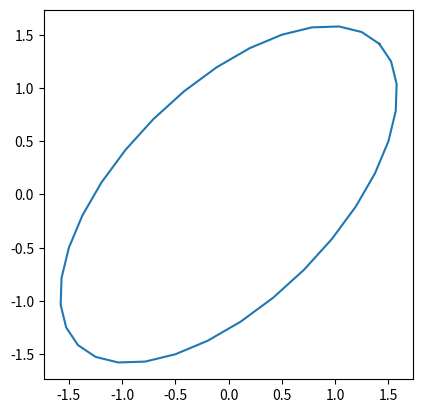

This chart was generated by the following Python code:
import numpy as np
sin, cos = np.sin, np.cos
import matplotlib.pyplot as plt

def scale(s):
    return np.array([[s,0],[0,s]])

def rotate(thi):
    return np.array([[cos(thi), -sin(thi)],
                     [sin(thi), cos(thi)]])

def ellipse(a, b, thi):
    aa = np.linspace(0, np.pi*2, 33)
    pts = np.array([np.cos(aa), np.sin(aa)])
    sca = np.array([[a,0],[0,b]])
    rot = rotate(thi)
    print(rot)
    return np.dot(rot, np.dot(sca, pts))
    
v = np.array([2,3])
print(v)
print(scale(2))
print(np.dot(scale(2),v))

print('')
v = np.array([1,0])
print(v)
print(rotate(np.pi/4))
print(np.dot(rotate(np.pi/4),v))

pts = ellipse(2, 1, np.pi/4)
print(pts.shape)
plt.gca().set_aspect('equal')
plt.plot(pts[0], pts[1])
plt.show()
